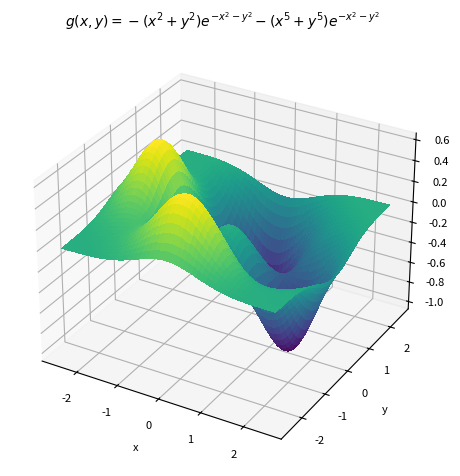

Here is the Python script that generated this plot: (Note: this script raises an exception after producing the figure.)
import numpy as np
import matplotlib.pyplot as plt
from mpl_toolkits.mplot3d import Axes3D
from matplotlib import cm
plt.rcParams.update({'font.size': 8})

# Define the function
def g(x,y):
    return (-x**2-y**2)*np.exp(-x**2-y**2)+(-x**5-y**5)*np.exp(-x**2-y**2)

# Evaluate the function in the chosen domain
x = np.linspace(-2.5,2.5,1000)
y = np.linspace(-2.5,2.5,1000)
X,Y = np.meshgrid(x,y)
Z=g(X,Y)

# Create a 3D plot of the function
fig = plt.figure()
ax = fig.add_subplot(projection = '3d')
ax.plot_surface(X, Y, Z, cmap = cm.viridis, antialiased=False)
ax.set_xlabel('x')
ax.set_ylabel('y')
ax.set_zlabel('z')
plt.title(r"$g(x,y) = -(x^2+y^2)e^{-x^2-y^2}-(x^5+y^5)e^{-x^2-y^2}$", size = 10, pad = 10)
plt.tight_layout()
plt.savefig(f"results/g_x_y.png", dpi = 300)